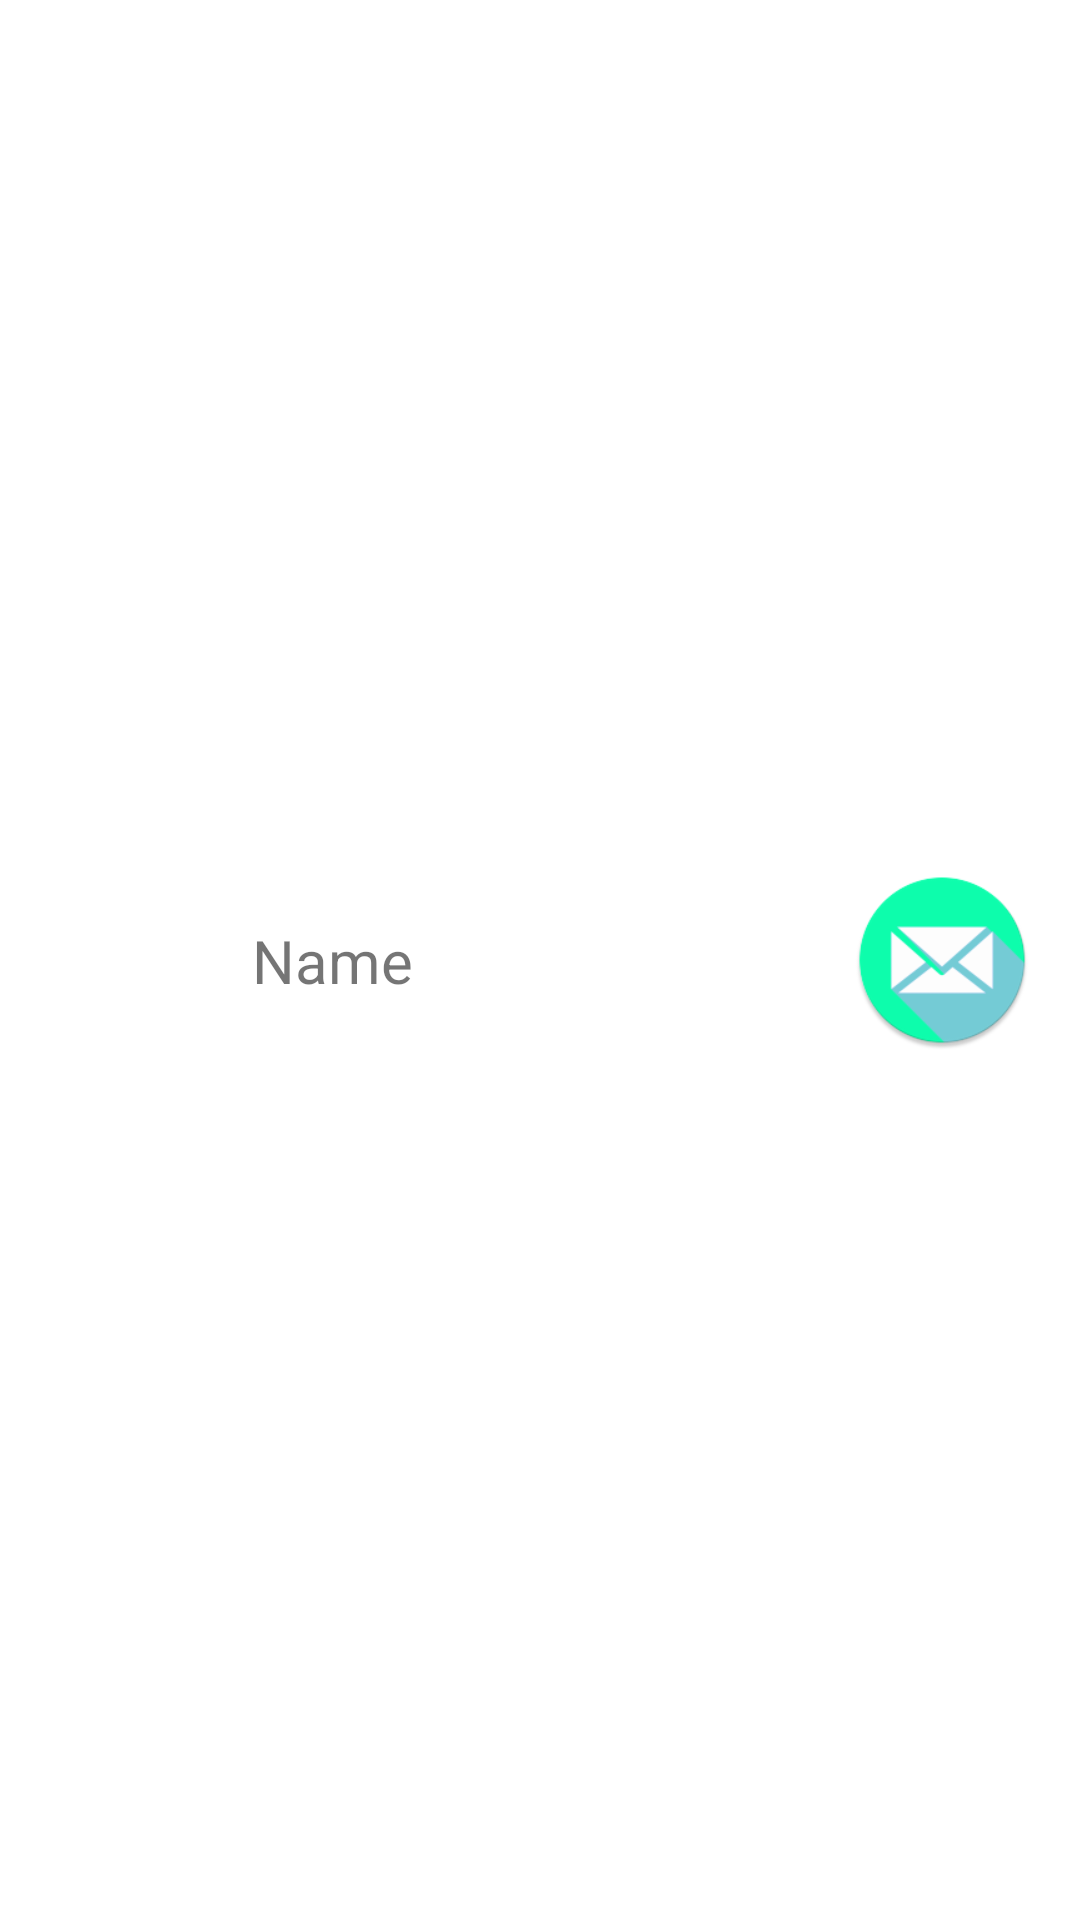

Android layout source for this screen:
<!-- AndroidManifest.xml: application theme Theme.ContactList -->
<!-- res/layout/layout_contact_item.xml -->
<?xml version="1.0" encoding="utf-8"?>
<androidx.constraintlayout.widget.ConstraintLayout xmlns:android="http://schemas.android.com/apk/res/android"
    xmlns:app="http://schemas.android.com/apk/res-auto"
    xmlns:tools="http://schemas.android.com/tools"
    android:layout_width="match_parent"
    android:layout_height="match_parent">

    <TextView
        android:id="@+id/tvFullName"
        android:layout_width="wrap_content"
        android:layout_height="wrap_content"
        android:layout_marginStart="8dp"
        android:paddingTop="8sp"
        android:paddingBottom="8sp"
        android:text="@string/name"
        android:textSize="20sp"
        app:layout_constraintBottom_toBottomOf="parent"
        app:layout_constraintStart_toEndOf="@+id/ivAvatar"
        app:layout_constraintTop_toTopOf="parent" />

    <ImageView
        android:id="@+id/ivMail"
        android:layout_width="60dp"
        android:layout_height="60dp"
        android:layout_marginEnd="16dp"
        android:contentDescription="@string/mail_button"
        app:layout_constraintBottom_toBottomOf="parent"
        app:layout_constraintEnd_toEndOf="parent"
        app:layout_constraintTop_toTopOf="parent"
        app:srcCompat="@mipmap/ic_logo_email"
        tools:ignore="ImageContrastCheck" />

    <ImageView
        android:id="@+id/ivAvatar"
        android:layout_width="60dp"
        android:layout_height="60dp"
        android:layout_marginStart="16dp"
        android:contentDescription="@string/avatar"
        app:layout_constraintBottom_toBottomOf="parent"
        app:layout_constraintStart_toStartOf="parent"
        app:layout_constraintTop_toTopOf="parent"
        tools:ignore="ImageContrastCheck"
        tools:srcCompat="@tools:sample/avatars" />
</androidx.constraintlayout.widget.ConstraintLayout>
<!-- resources referenced by this layout -->
<resources>
  <!-- mipmap ic_logo_email: png bitmap (mipmap-hdpi, 4187 bytes) -->
  <string name="avatar" translatable="false">avatar</string>
  <string name="mail_button" translatable="false">mail_button</string>
  <string name="name">Name</string>
  <style name="Theme.ContactList" parent="Theme.MaterialComponents.DayNight.DarkActionBar">
          
          <item name="colorPrimary">@color/purple_500</item>
          <item name="colorPrimaryVariant">@color/purple_700</item>
          <item name="colorOnPrimary">@color/white</item>
          
          <item name="colorSecondary">@color/teal_200</item>
          <item name="colorSecondaryVariant">@color/teal_700</item>
          <item name="colorOnSecondary">@color/black</item>
          
          <item name="android:statusBarColor">?attr/colorPrimaryVariant</item>
          
      </style>
  <!-- not gathered from this repository: default colours our renderer supplied (Android Studio template values) -->
  <color name="purple_500">#FF6200EE</color>
  <color name="purple_700">#FF3700B3</color>
  <color name="teal_200">#FF03DAC5</color>
  <color name="teal_700">#FF018786</color>
  <color name="black">#FF000000</color>
  <color name="white">#FFFFFFFF</color>
</resources>
